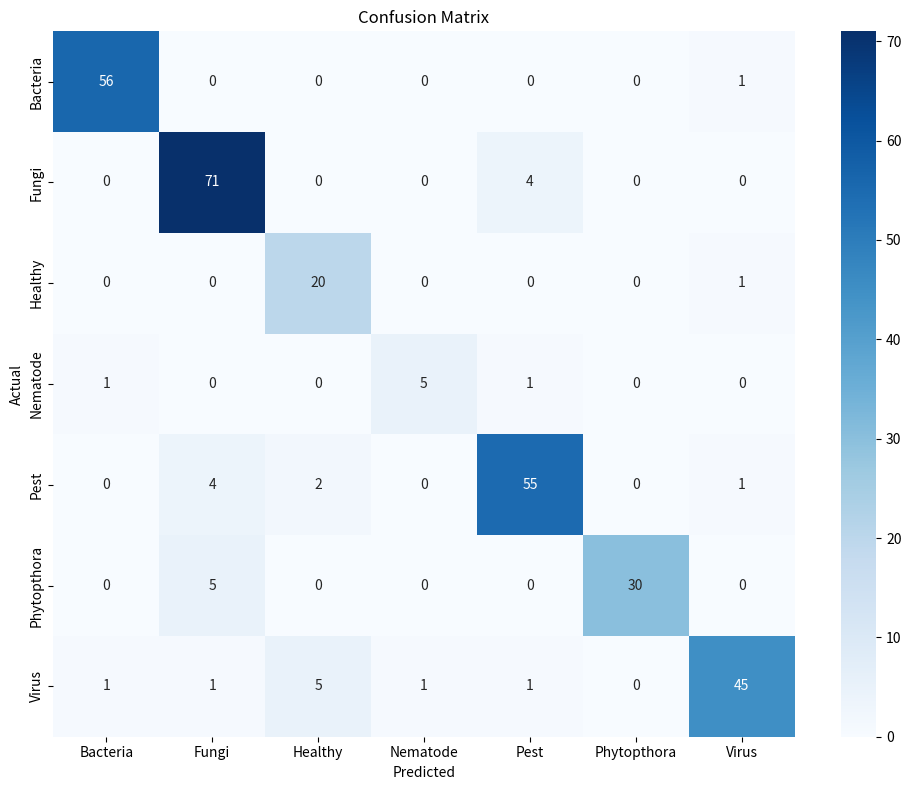

This figure's Python source:
import numpy as np
import seaborn as sns
import matplotlib.pyplot as plt

# 定義混淆矩陣
conf_matrix = np.array([
    [56,  0,  0,  0,  0,  0,  1],
    [ 0, 71,  0,  0,  4,  0,  0],
    [ 0,  0, 20,  0,  0,  0,  1],
    [ 1,  0,  0,  5,  1,  0,  0],
    [ 0,  4,  2,  0, 55,  0,  1],
    [ 0,  5,  0,  0,  0, 30,  0],
    [ 1,  1,  5,  1,  1,  0, 45]
])

# 定義類別標籤
class_names = ['Bacteria', 'Fungi', 'Healthy', 'Nematode', 'Pest', 'Phytopthora', 'Virus']

# 創建熱圖
plt.figure(figsize=(10, 8))
sns.heatmap(conf_matrix, annot=True, fmt='d', cmap='Blues', 
            xticklabels=class_names, yticklabels=class_names)

plt.title('Confusion Matrix')
plt.xlabel('Predicted')
plt.ylabel('Actual')

# 調整布局以確保標籤完全顯示
plt.tight_layout()

# 顯示圖形
plt.show()